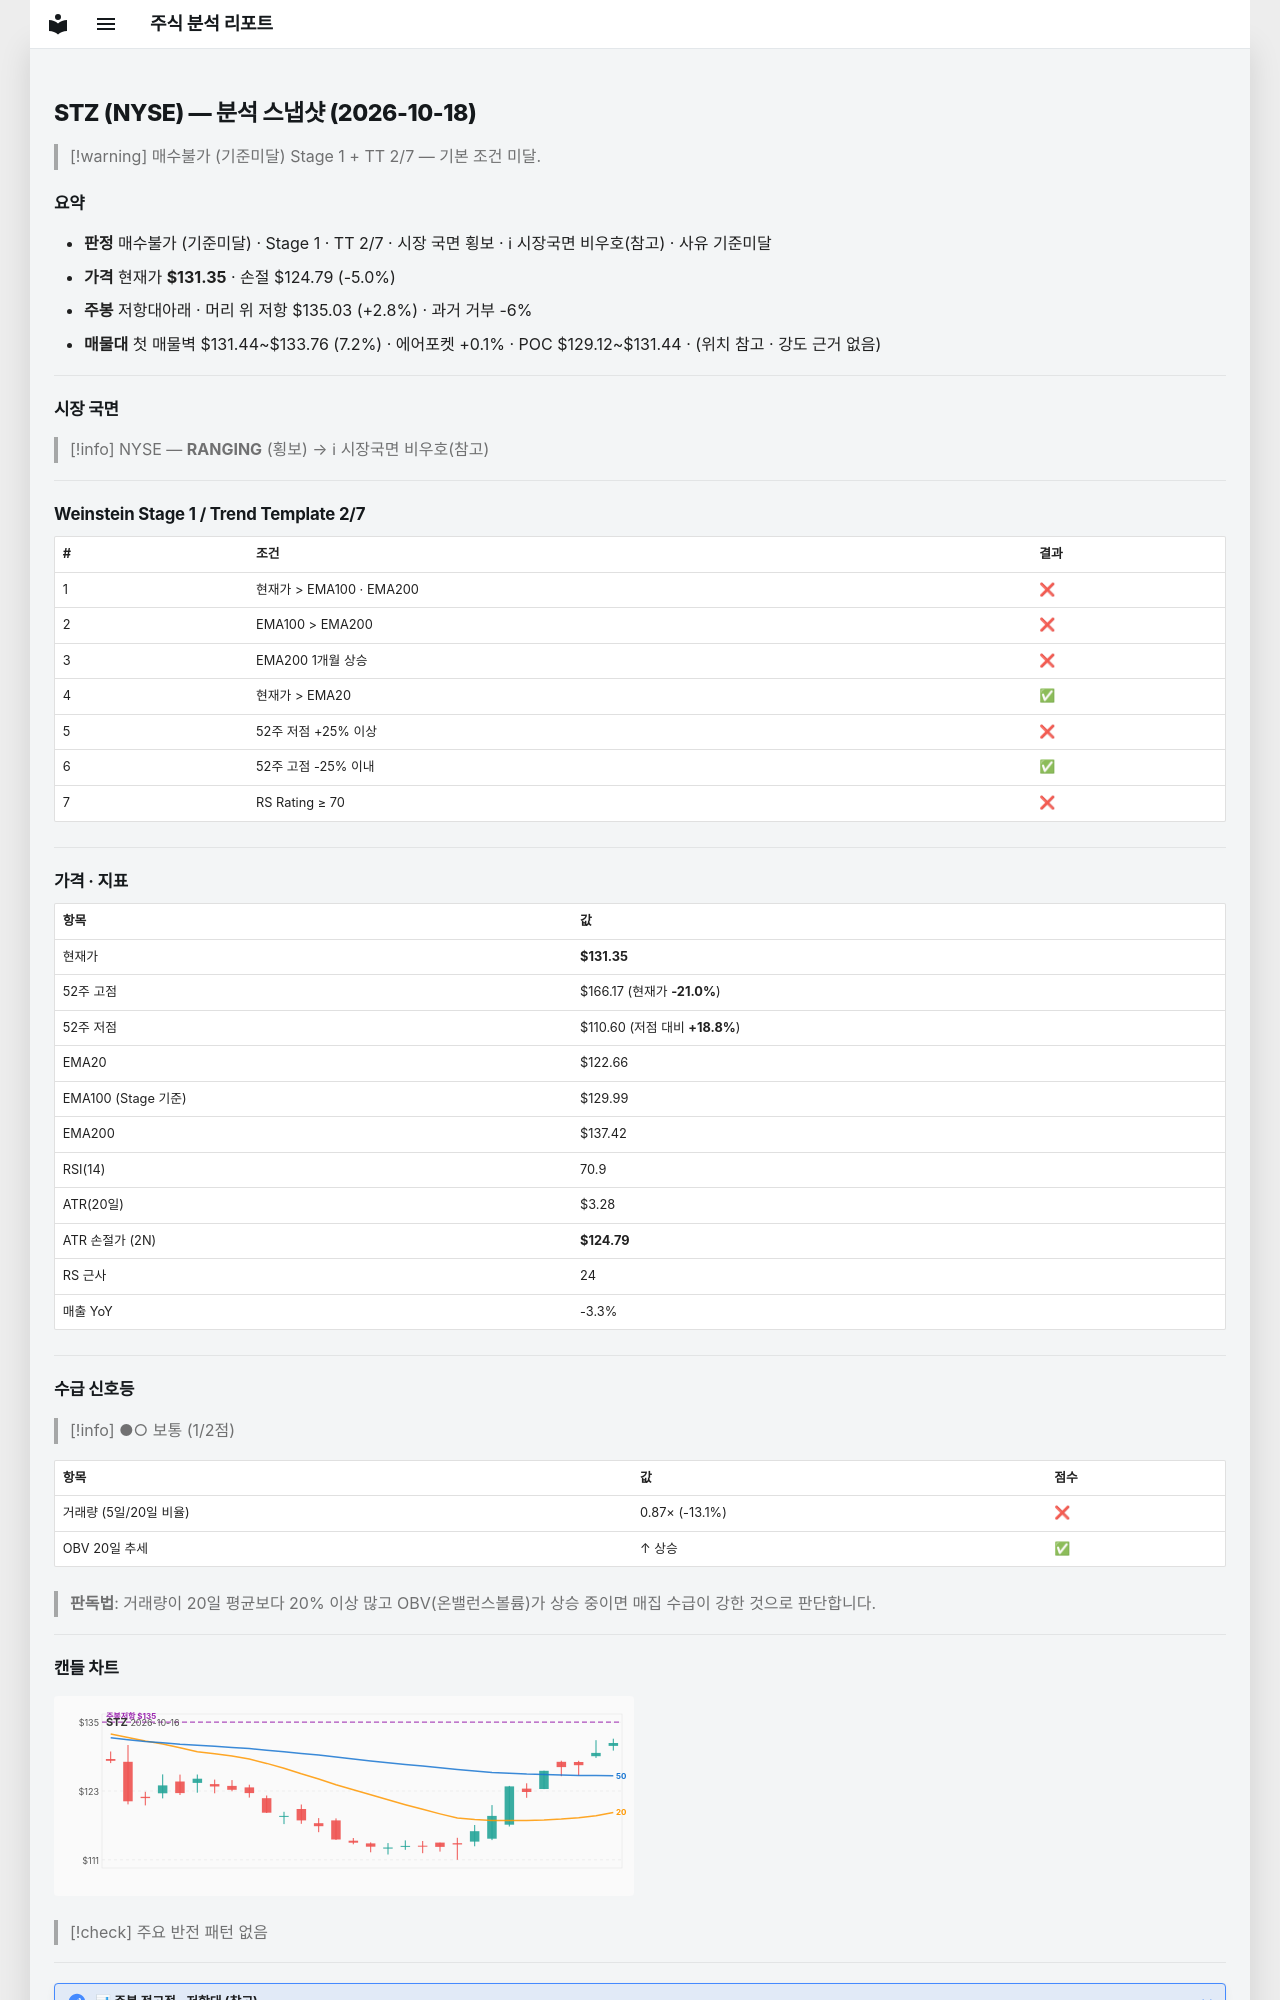

repository: soloandco/stock-reports · page: snapshots/STZ-2026-10-18/index.html · generator: mkdocs

---
type: analysis-snapshot
title: STZ 분석 스냅샷
ticker: STZ
market: NYSE
created: 2026-10-18
updated: 2026-10-18
bar-date: 2026-10-16
verdict: 매수불가
verdict-reason: 기준미달
real-rr: 0.56
sma50-gap-pct: 7.1
weekly-position: 저항대아래
weekly-overhead-price: 135.03
weekly-overhead-pct: 2.8
stage: 1
trend-template-score: 2
tt-max: 7
ma-set: ema-20-100-200
price: 131.35000610351562
stop-price: 124.79458775906735
market-regime: RANGING
supply-demand-score: 1/2
supply-demand-label: 보통
status: tracking
tags:
  - stock-agent
  - watchlist
  - STZ
  - analysis
related:
  - "[[analysis-template]]"
---

# STZ (NYSE) — 분석 스냅샷 (2026-10-18)

> [!warning] 매수불가 (기준미달)
> Stage 1 + TT 2/7 — 기본 조건 미달.

## 요약

- **판정** 매수불가 (기준미달) · Stage 1 · TT 2/7 · 시장 국면 횡보 · ℹ 시장국면 비우호(참고) · 사유 기준미달
- **가격** 현재가 **$131.35** · 손절 $124.79 (-5.0%)
- **주봉** 저항대아래 · 머리 위 저항 $135.03 (+2.8%) · 과거 거부 -6%
- **매물대** 첫 매물벽 $131.44~$133.76 (7.2%) · 에어포켓 +0.1% · POC $129.12~$131.44 · (위치 참고 · 강도 근거 없음)

---

## 시장 국면

> [!info] NYSE — **RANGING** (횡보) → ℹ 시장국면 비우호(참고)

---

## Weinstein Stage 1 / Trend Template 2/7

| # | 조건 | 결과 |
|---|------|------|
| 1 | 현재가 > EMA100 · EMA200 | ❌ |
| 2 | EMA100 > EMA200 | ❌ |
| 3 | EMA200 1개월 상승 | ❌ |
| 4 | 현재가 > EMA20 | ✅ |
| 5 | 52주 저점 +25% 이상 | ❌ |
| 6 | 52주 고점 -25% 이내 | ✅ |
| 7 | RS Rating ≥ 70 | ❌ |

---

## 가격 · 지표

| 항목 | 값 |
|------|---|
| 현재가 | **$131.35** |
| 52주 고점 | $166.17 (현재가 **-21.0%**) |
| 52주 저점 | $110.60 (저점 대비 **+18.8%**) |
| EMA20 | $122.66 |
| EMA100 (Stage 기준) | $129.99 |
| EMA200 | $137.42 |
| RSI(14) | 70.9 |
| ATR(20일) | $3.28 |
| ATR 손절가 (2N) | **$124.79** |
| RS 근사 | 24 |
| 매출 YoY | -3.3% |

---
## 수급 신호등

> [!info] ●○ 보통 (1/2점)

| 항목 | 값 | 점수 |
|------|------|------|
| 거래량 (5일/20일 비율) | 0.87× (-13.1%) | ❌ |
| OBV 20일 추세 | ↑ 상승 | ✅ |

> **판독법**: 거래량이 20일 평균보다 20% 이상 많고 OBV(온밸런스볼륨)가 상승 중이면 매집 수급이 강한 것으로 판단합니다.

---
